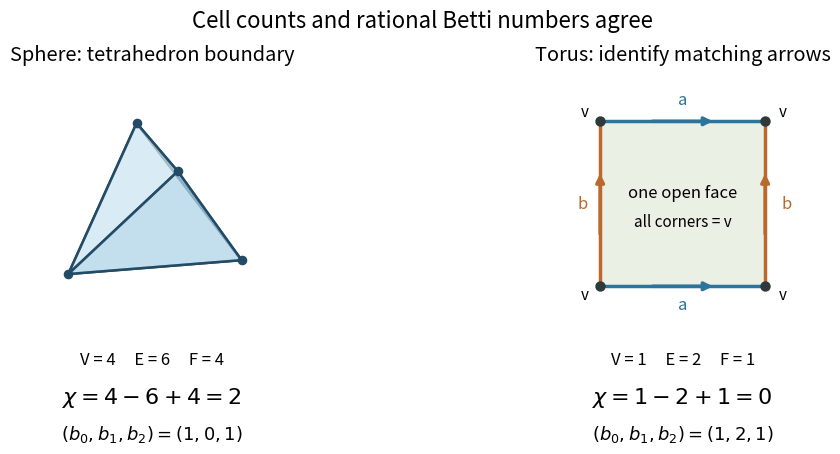

This chart was generated by the following Python code: (Note: this script raises an exception after producing the figure.)
"""Compare a tetrahedral sphere with a square quotient presentation of a torus.

Run from _media. Tested with Python 3.14, matplotlib 3.10.7, numpy 2.3.5.
"""
from itertools import combinations
from pathlib import Path

import matplotlib.pyplot as plt
import numpy as np
from matplotlib.patches import Rectangle
from mpl_toolkits.mplot3d.art3d import Poly3DCollection


def main():
    vertices = np.array([[1, 1, 1], [1, -1, -1], [-1, 1, -1], [-1, -1, 1]])
    faces = list(combinations(range(4), 3))
    edges = set(e for f in faces for e in combinations(f, 2))
    assert (len(vertices), len(edges), len(faces)) == (4, 6, 4)
    # Pair right with left, top with bottom: all four corners are equivalent.
    parent = list(range(4))

    def find(i):
        while parent[i] != i:
            i = parent[i]
        return i

    for u, v in [(0, 1), (3, 2), (0, 3), (1, 2)]:
        parent[find(u)] = find(v)
    assert len({find(i) for i in range(4)}) == 1
    boundary_word = [("a", 1), ("b", 1), ("a", -1), ("b", -1)]
    assert all(sum(sign for label, sign in boundary_word if label == e) == 0
               for e in ("a", "b"))
    plt.rcParams.update({"font.size": 12, "figure.facecolor": "white"})
    fig = plt.figure(figsize=(10.4, 4.8))
    sphere = fig.add_axes([0.02, 0.25, 0.44, 0.58], projection="3d")
    sphere.add_collection3d(Poly3DCollection([vertices[list(f)] for f in faces],
                             facecolors=["#b7d8eb", "#d5e9f3", "#90bdd5", "#dcecf4"],
                             edgecolors="#234b65", linewidths=1.8, alpha=0.72))
    sphere.scatter(*vertices.T, s=35, color="#234b65", depthshade=False)
    sphere.set(xlim=(-1.3, 1.3), ylim=(-1.3, 1.3), zlim=(-1.3, 1.3))
    sphere.set_box_aspect((1, 1, 1))
    sphere.view_init(elev=18, azim=32)
    sphere.set_title("Sphere: tetrahedron boundary", pad=8)
    sphere.axis("off")
    square = fig.add_axes([0.55, 0.28, 0.40, 0.55])
    square.add_patch(Rectangle((0, 0), 1, 1, facecolor="#eaf0e4", edgecolor="none"))
    for y in (0, 1):
        square.plot([0, 1], [y, y], color="#2c749c", linewidth=2.5)
        square.annotate("", (0.7, y), (0.3, y),
                        arrowprops={"arrowstyle": "-|>", "color": "#2c749c", "lw": 2.5})
        square.text(0.5, y + (0.10 if y == 1 else -0.14), "a", ha="center", color="#2c749c")
    for x in (0, 1):
        square.plot([x, x], [0, 1], color="#ba682e", linewidth=2.5)
        square.annotate("", (x, 0.7), (x, 0.3),
                        arrowprops={"arrowstyle": "-|>", "color": "#ba682e", "lw": 2.5})
        square.text(x + (0.10 if x == 1 else -0.14), 0.5, "b", va="center", color="#ba682e")
    square.scatter([0, 1, 1, 0], [0, 0, 1, 1], color="#2d393b", s=42, zorder=5)
    for x, y in [(0, 0), (1, 0), (1, 1), (0, 1)]:
        square.text(x + (-0.12 if x == 0 else 0.08),
                    y + (-0.08 if y == 0 else 0.03), "v", fontsize=11)
    square.text(0.5, 0.54, "one open face", ha="center", fontsize=12)
    square.text(0.5, 0.36, "all corners = v", ha="center", fontsize=11)
    square.set(xlim=(-0.3, 1.3), ylim=(-0.3, 1.3), aspect="equal")
    square.set_title("Torus: identify matching arrows", pad=8)
    square.axis("off")
    for x, counts, betti in [(0.24, (4, 6, 4), (1, 0, 1)),
                              (0.75, (1, 2, 1), (1, 2, 1))]:
        v, e, f = counts
        fig.text(x, 0.22, f"V = {v}     E = {e}     F = {f}", ha="center")
        fig.text(x, 0.14, rf"$\chi={v}-{e}+{f}={v-e+f}$", ha="center", fontsize=16)
        fig.text(x, 0.065, rf"$(b_0,b_1,b_2)={betti}$", ha="center", fontsize=13)
    fig.suptitle("Cell counts and rational Betti numbers agree", fontsize=16, y=0.96)
    fig.savefig(Path(__file__).stem + ".png", dpi=100, facecolor="white", transparent=False)
    plt.close(fig)


if __name__ == "__main__":
    main()
